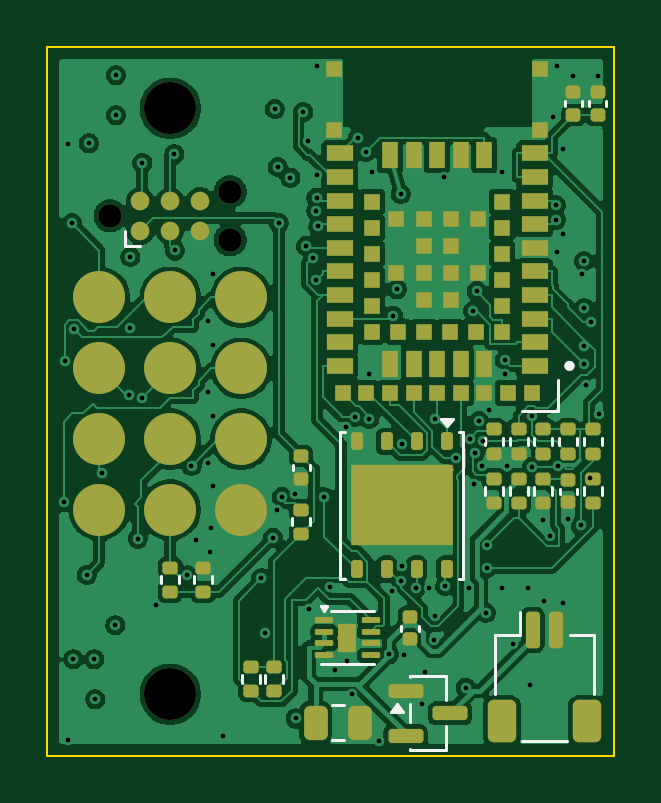
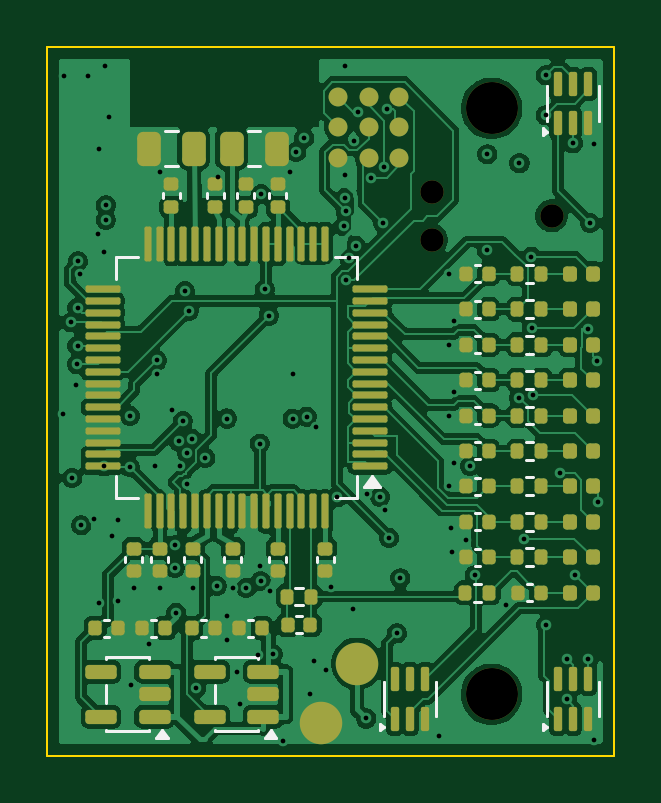
Circuit board: 11 layer files. Board 24.0 x 30.0 mm.
- bottom_copper: pod-B_Cu.gbl (171939 bytes)
- bottom_mask: pod-B_Mask.gbs (9287 bytes)
- paste: pod-B_Paste.gbp (8459 bytes)
- bottom_silk: pod-B_Silkscreen.gbo (17201 bytes)
- outline: pod-Edge_Cuts.gm1 (622 bytes)
- top_copper: pod-F_Cu.gtl (155945 bytes)
- top_mask: pod-F_Mask.gts (7301 bytes)
- paste: pod-F_Paste.gtp (7216 bytes)
- top_silk: pod-F_Silkscreen.gto (11878 bytes)
- drill: pod-NPTH.drl (484 bytes)
- drill: pod-PTH.drl (2755 bytes)

=== bottom_copper: pod-B_Cu.gbl (171939 bytes, source omitted) ===
=== bottom_mask: pod-B_Mask.gbs (9287 bytes, source omitted) ===
=== paste: pod-B_Paste.gbp (8459 bytes, source omitted) ===
=== bottom_silk: pod-B_Silkscreen.gbo (17201 bytes, source omitted) ===
=== outline: pod-Edge_Cuts.gm1 ===
%TF.GenerationSoftware,KiCad,Pcbnew,10.0.6+dfsg-1*%
%TF.CreationDate,2026-10-17T00:50:44+03:00*%
%TF.ProjectId,pod,706f642e-6b69-4636-9164-5f7063625858,rev?*%
%TF.SameCoordinates,Original*%
%TF.FileFunction,Profile,NP*%
%FSLAX46Y46*%
G04 Gerber Fmt 4.6, Leading zero omitted, Abs format (unit mm)*
G04 Created by KiCad (PCBNEW 10.0.6+dfsg-1) date 2026-10-17 00:50:44*
%MOMM*%
%LPD*%
G01*
G04 APERTURE LIST*
%TA.AperFunction,Profile*%
%ADD10C,0.100000*%
%TD*%
G04 APERTURE END LIST*
D10*
X100000000Y-100000000D02*
X124000000Y-100000000D01*
X124000000Y-130000000D01*
X100000000Y-130000000D01*
X100000000Y-100000000D01*
M02*

=== top_copper: pod-F_Cu.gtl (155945 bytes, source omitted) ===
=== top_mask: pod-F_Mask.gts (7301 bytes, source omitted) ===
=== paste: pod-F_Paste.gtp (7216 bytes, source omitted) ===
=== top_silk: pod-F_Silkscreen.gto (11878 bytes, source omitted) ===
=== drill: pod-NPTH.drl ===
M48
; DRILL file KiCad 10.0.6+dfsg-1 date 2026-10-17T00:50:44
; FORMAT={-:-/ absolute / metric / decimal}
; #@! TF.CreationDate,2026-10-17T00:50:44+03:00
; #@! TF.GenerationSoftware,Kicad,Pcbnew,10.0.6+dfsg-1
; #@! TF.FileFunction,NonPlated,1,6,NPTH
FMAT,2
METRIC
; #@! TA.AperFunction,NonPlated,NPTH,ComponentDrill
T1C0.991
; #@! TA.AperFunction,NonPlated,NPTH,ComponentDrill
T2C2.200
%
G90
G05
T1
X102.66Y-107.15
X107.74Y-106.134
X107.74Y-108.166
T2
X105.2Y-102.6
X105.2Y-127.4
M30

=== drill: pod-PTH.drl ===
M48
; DRILL file KiCad 10.0.6+dfsg-1 date 2026-10-17T00:50:44
; FORMAT={-:-/ absolute / metric / decimal}
; #@! TF.CreationDate,2026-10-17T00:50:44+03:00
; #@! TF.GenerationSoftware,Kicad,Pcbnew,10.0.6+dfsg-1
; #@! TF.FileFunction,Plated,1,6,PTH
FMAT,2
METRIC
; #@! TA.AperFunction,Plated,PTH,ViaDrill
T1C0.200
%
G90
G05
T1
X100.7Y-119.268
X100.725Y-113.286
X100.859Y-104.118
X100.859Y-129.318
X101.032Y-107.448
X101.1Y-125.917
X101.122Y-111.948
X101.662Y-122.35
X101.75Y-104.079
X101.988Y-125.919
X102.023Y-127.608
X102.323Y-118.039
X102.88Y-124.478
X102.905Y-101.196
X102.909Y-102.89
X103.46Y-114.735
X103.487Y-111.875
X103.515Y-108.879
X103.83Y-120.809
X104.018Y-114.847
X104.019Y-104.918
X104.582Y-123.602
X105.375Y-104.541
X105.4Y-108.613
X105.917Y-122.371
X106.1Y-117.738
X106.28Y-120.89
X106.782Y-111.602
X106.782Y-114.602
X106.782Y-117.602
X106.876Y-121.375
X106.936Y-120.372
X106.99Y-109.6
X106.99Y-112.6
X106.99Y-115.6
X106.99Y-118.6
X107.441Y-129.158
X109.057Y-122.49
X109.216Y-124.823
X109.542Y-120.776
X109.622Y-102.623
X109.7Y-119.6
X109.75Y-105.084
X109.8Y-107.448
X109.924Y-119.043
X110.287Y-105.53
X110.478Y-118.936
X110.508Y-128.426
X110.834Y-102.75
X110.945Y-108.416
X111.044Y-103.966
X111.085Y-123.774
X111.237Y-108.913
X111.366Y-109.879
X111.375Y-106.947
X111.393Y-106.386
X111.394Y-105.439
X111.418Y-100.787
X111.463Y-107.592
X111.728Y-119.067
X111.978Y-122.848
X112.189Y-126.377
X112.648Y-116.067
X112.7Y-126.0
X112.897Y-127.399
X113.02Y-115.65
X113.133Y-103.847
X113.472Y-104.441
X113.619Y-113.844
X113.623Y-115.731
X113.748Y-105.305
X114.045Y-129.395
X114.464Y-125.704
X114.598Y-123.033
X114.637Y-111.373
X114.798Y-110.255
X114.95Y-106.225
X114.979Y-122.609
X115.0Y-121.95
X115.014Y-116.789
X115.078Y-125.736
X115.587Y-122.902
X115.844Y-127.807
X115.972Y-126.451
X116.15Y-122.902
X116.382Y-125.102
X116.409Y-115.727
X116.418Y-124.098
X116.8Y-105.5
X116.838Y-122.814
X117.317Y-117.404
X117.704Y-127.119
X117.85Y-122.902
X117.87Y-116.583
X118.024Y-111.171
X118.073Y-118.483
X118.087Y-117.191
X118.175Y-110.33
X118.271Y-115.831
X118.391Y-117.719
X118.425Y-116.7
X118.55Y-123.95
X118.606Y-121.089
X118.609Y-122.049
X118.71Y-115.37
X119.25Y-122.902
X119.252Y-105.305
X119.364Y-113.27
X119.381Y-113.844
X119.441Y-117.719
X119.708Y-125.256
X120.35Y-122.902
X120.444Y-126.993
X120.506Y-115.613
X120.525Y-117.772
X121.0Y-120.03
X121.02Y-123.44
X121.274Y-120.69
X121.383Y-102.973
X121.529Y-106.704
X121.533Y-107.312
X121.582Y-100.787
X121.586Y-108.663
X121.6Y-117.75
X121.825Y-104.3
X121.835Y-123.535
X121.845Y-107.912
X122.05Y-119.99
X122.27Y-101.21
X122.57Y-120.253
X122.611Y-109.622
X122.71Y-109.07
X122.727Y-111.062
X122.728Y-112.66
X122.737Y-113.433
X122.799Y-114.3
X122.95Y-118.25
X123.01Y-111.659
X123.3Y-101.21
X123.35Y-115.522
M30
